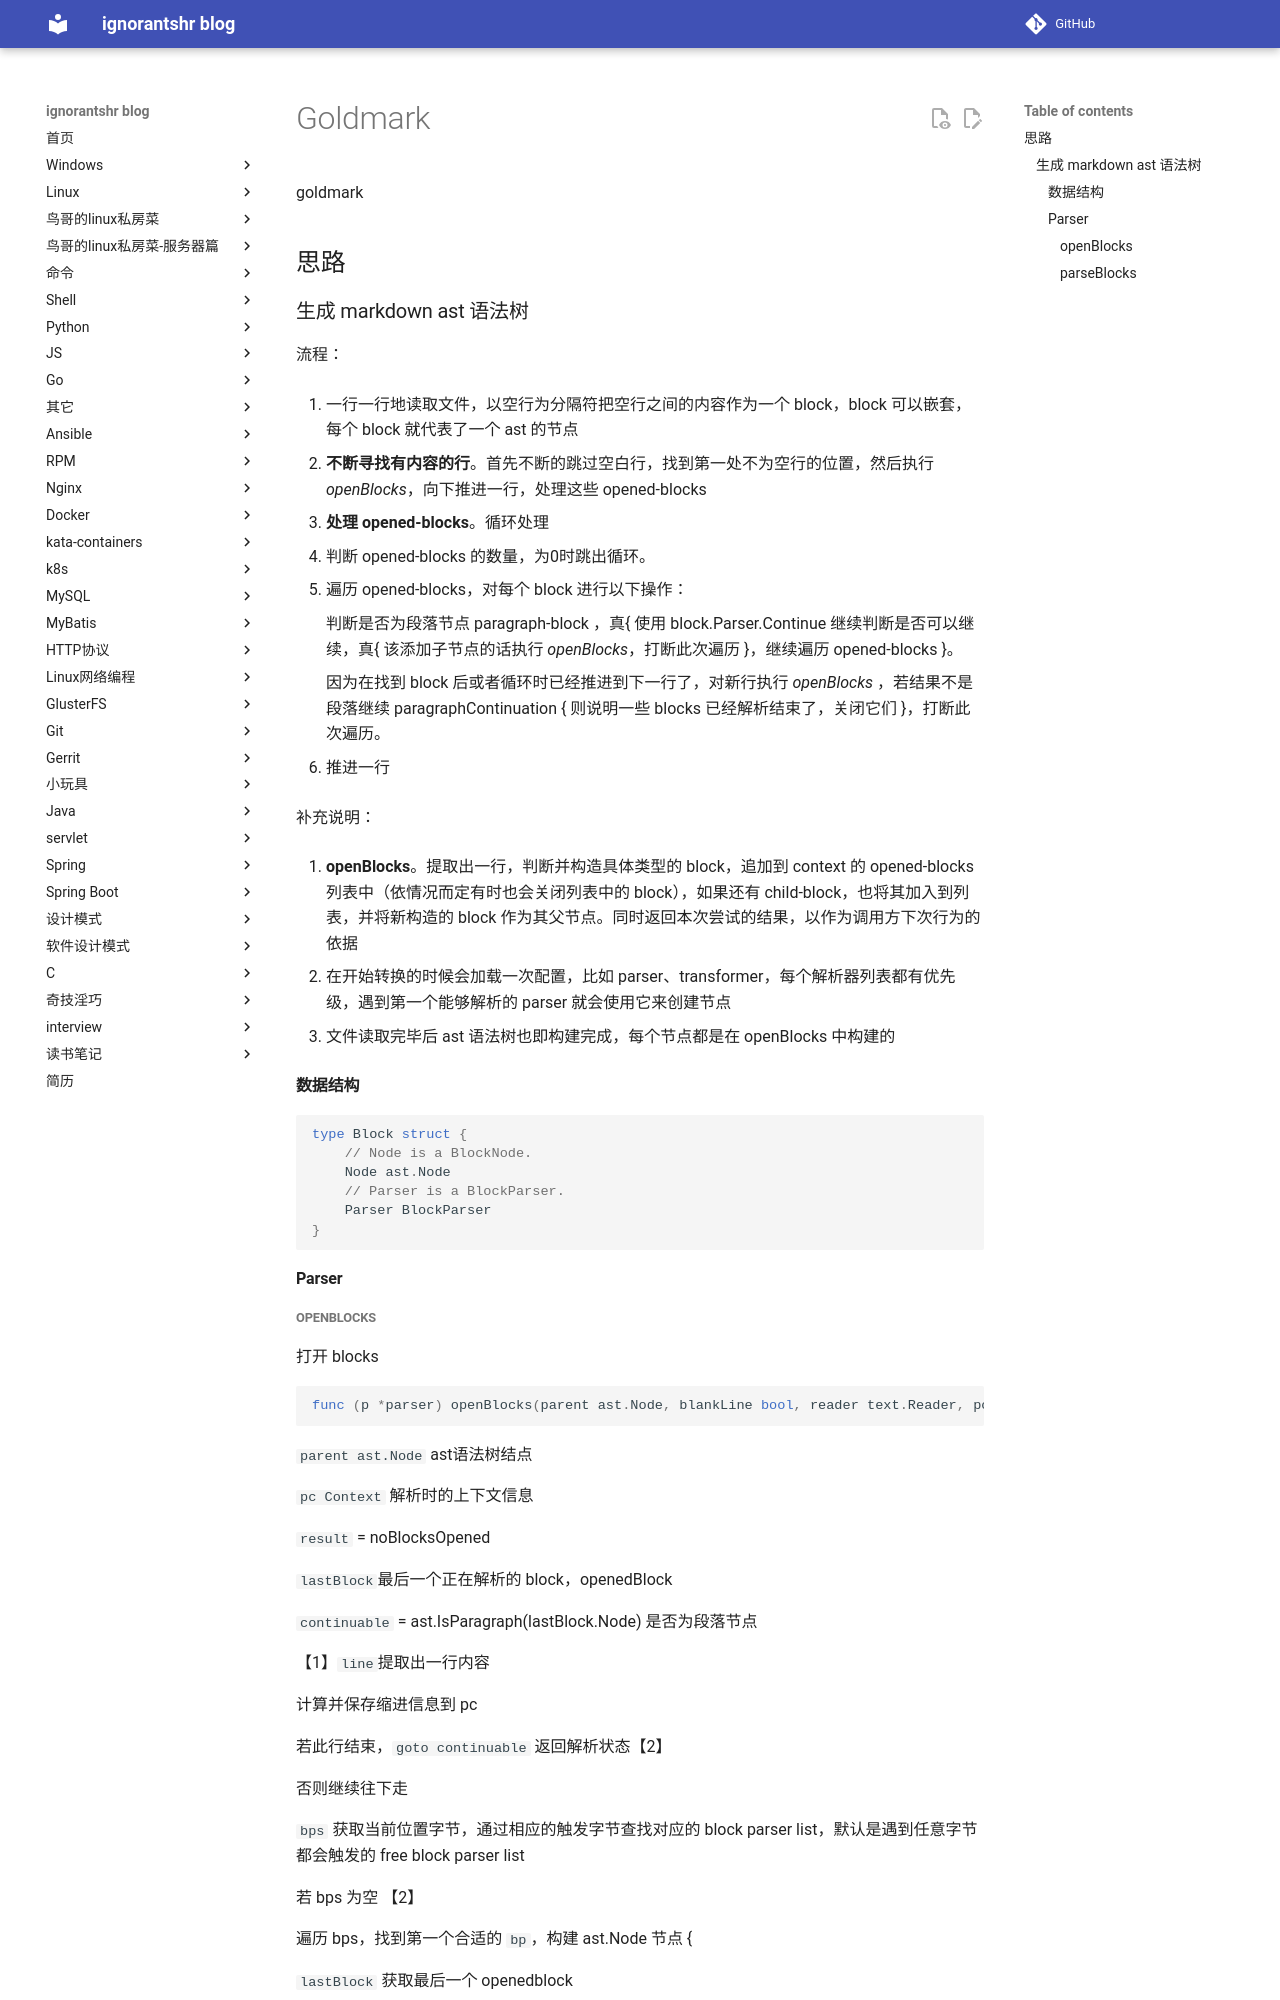

repository: ignorantshr/person-blog · page: go/源码分析/goldmark/index.html · generator: mkdocs

goldmark

## 思路

### 生成 markdown ast 语法树

流程：

1. 一行一行地读取文件，以空行为分隔符把空行之间的内容作为一个 block，block 可以嵌套，每个 block 就代表了一个 ast 的节点

2. **不断寻找有内容的行**。首先不断的跳过空白行，找到第一处不为空行的位置，然后执行 *openBlocks*，向下推进一行，处理这些 opened-blocks

3. **处理 opened-blocks**。循环处理
   
   1. 判断 opened-blocks 的数量，为0时跳出循环。
   
   2. 遍历 opened-blocks，对每个 block 进行以下操作：
      
      判断是否为段落节点 paragraph-block ，真{ 使用 block.Parser.Continue 继续判断是否可以继续，真{ 该添加子节点的话执行 *openBlocks*，打断此次遍历 }，继续遍历 opened-blocks }。
      
      因为在找到 block 后或者循环时已经推进到下一行了，对新行执行 *openBlocks* ，若结果不是段落继续 paragraphContinuation { 则说明一些 blocks 已经解析结束了，关闭它们 }，打断此次遍历。
   
   3. 推进一行

补充说明：

1. **openBlocks**。提取出一行，判断并构造具体类型的 block，追加到 context 的 opened-blocks 列表中（依情况而定有时也会关闭列表中的 block），如果还有 child-block，也将其加入到列表，并将新构造的 block 作为其父节点。同时返回本次尝试的结果，以作为调用方下次行为的依据

2. 在开始转换的时候会加载一次配置，比如 parser、transformer，每个解析器列表都有优先级，遇到第一个能够解析的 parser 就会使用它来创建节点

3. 文件读取完毕后 ast 语法树也即构建完成，每个节点都是在 openBlocks 中构建的

#### 数据结构

```go
type Block struct {
    // Node is a BlockNode.
    Node ast.Node
    // Parser is a BlockParser.
    Parser BlockParser
}
```

#### Parser
